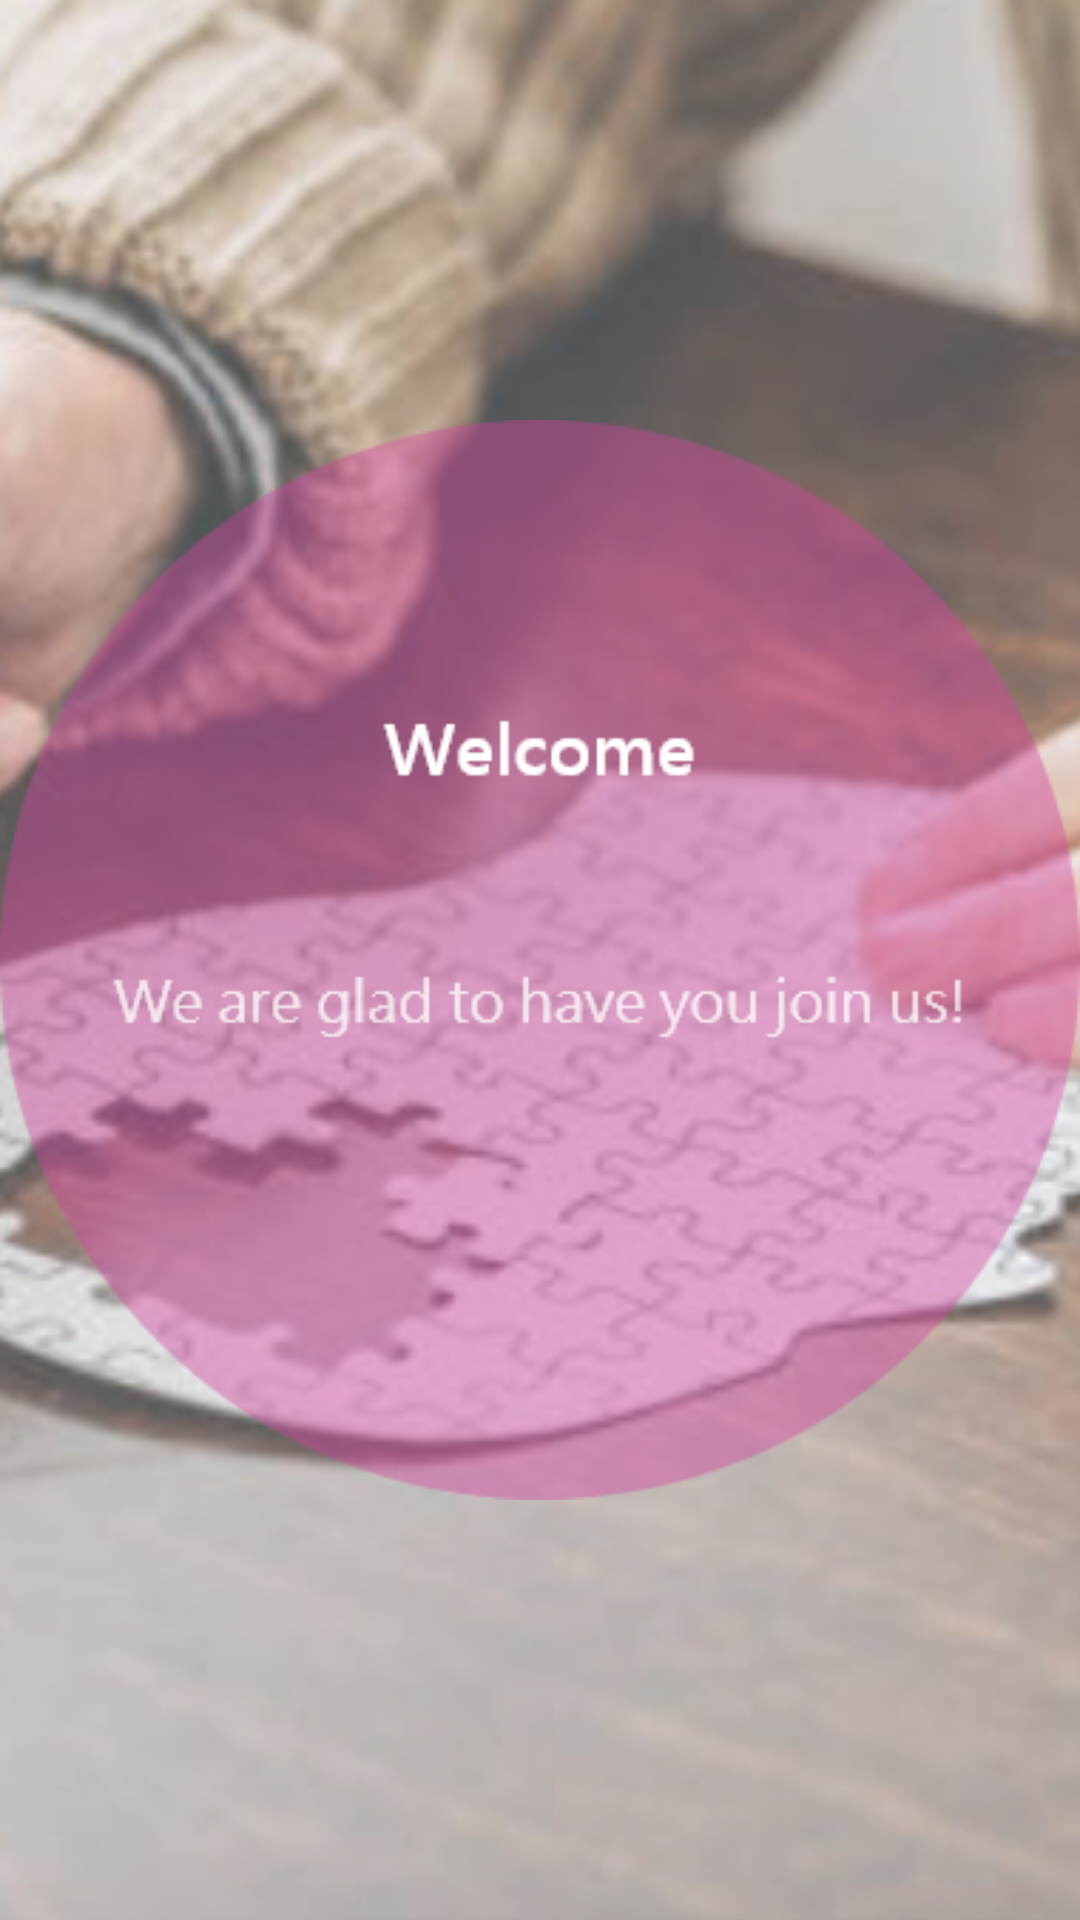

This screen was rendered from an Android layout file. Write that file and the resources it references.
<!-- AndroidManifest.xml: application theme AppTheme -->
<!-- res/layout/welcome.xml -->
<?xml version="1.0" encoding="utf-8"?>
<androidx.constraintlayout.widget.ConstraintLayout xmlns:android="http://schemas.android.com/apk/res/android"
    xmlns:app="http://schemas.android.com/apk/res-auto"
    xmlns:tools="http://schemas.android.com/tools"
    android:layout_width="match_parent"
    android:layout_height="match_parent"
    android:id="@+id/container">

    <ImageView
        android:id="@+id/backimage2"
        android:layout_width="429dp"
        android:layout_height="838dp"
        app:layout_constraintBottom_toBottomOf="parent"
        app:layout_constraintEnd_toEndOf="parent"
        app:layout_constraintHorizontal_bias="0.777"
        app:layout_constraintStart_toStartOf="parent"
        app:layout_constraintTop_toTopOf="parent"
        app:layout_constraintVertical_bias="0.981"
        app:srcCompat="@drawable/backimage" />

    <ImageView
        android:id="@+id/imageView5"
        android:layout_width="wrap_content"
        android:layout_height="wrap_content"
        app:layout_constraintBottom_toBottomOf="parent"
        app:layout_constraintEnd_toEndOf="parent"
        app:layout_constraintStart_toStartOf="parent"
        app:layout_constraintTop_toTopOf="parent"
        app:srcCompat="@drawable/welcome" />
</androidx.constraintlayout.widget.ConstraintLayout>
<!-- resources referenced by this layout -->
<resources>
  <!-- drawable backimage: jpg bitmap (drawable, 185220 bytes) -->
  <!-- drawable welcome: png bitmap (drawable, 16040 bytes) -->
  <style name="AppTheme" parent="Theme.MaterialComponents.NoActionBar">
      
          <item name="colorPrimary">#AB434040</item>
          <item name="colorPrimaryVariant">@color/pink_light</item>
          <item name="colorOnPrimary">#AB434040</item>
          <item name="colorAccent">@color/pink_dark</item>
          
          <item name="colorSecondary">@color/gray_dark</item>
          <item name="colorSecondaryVariant">@color/gray_light</item>
          <item name="colorOnSecondary">@color/gray_dark</item>
  
          
      </style>
  <color name="pink_light">#FFEFA9D5</color>
  <color name="pink_dark">#6ED2439D</color>
  <color name="gray_dark">#4FB0B0B0</color>
  <color name="gray_light">#FF848282</color>
</resources>
